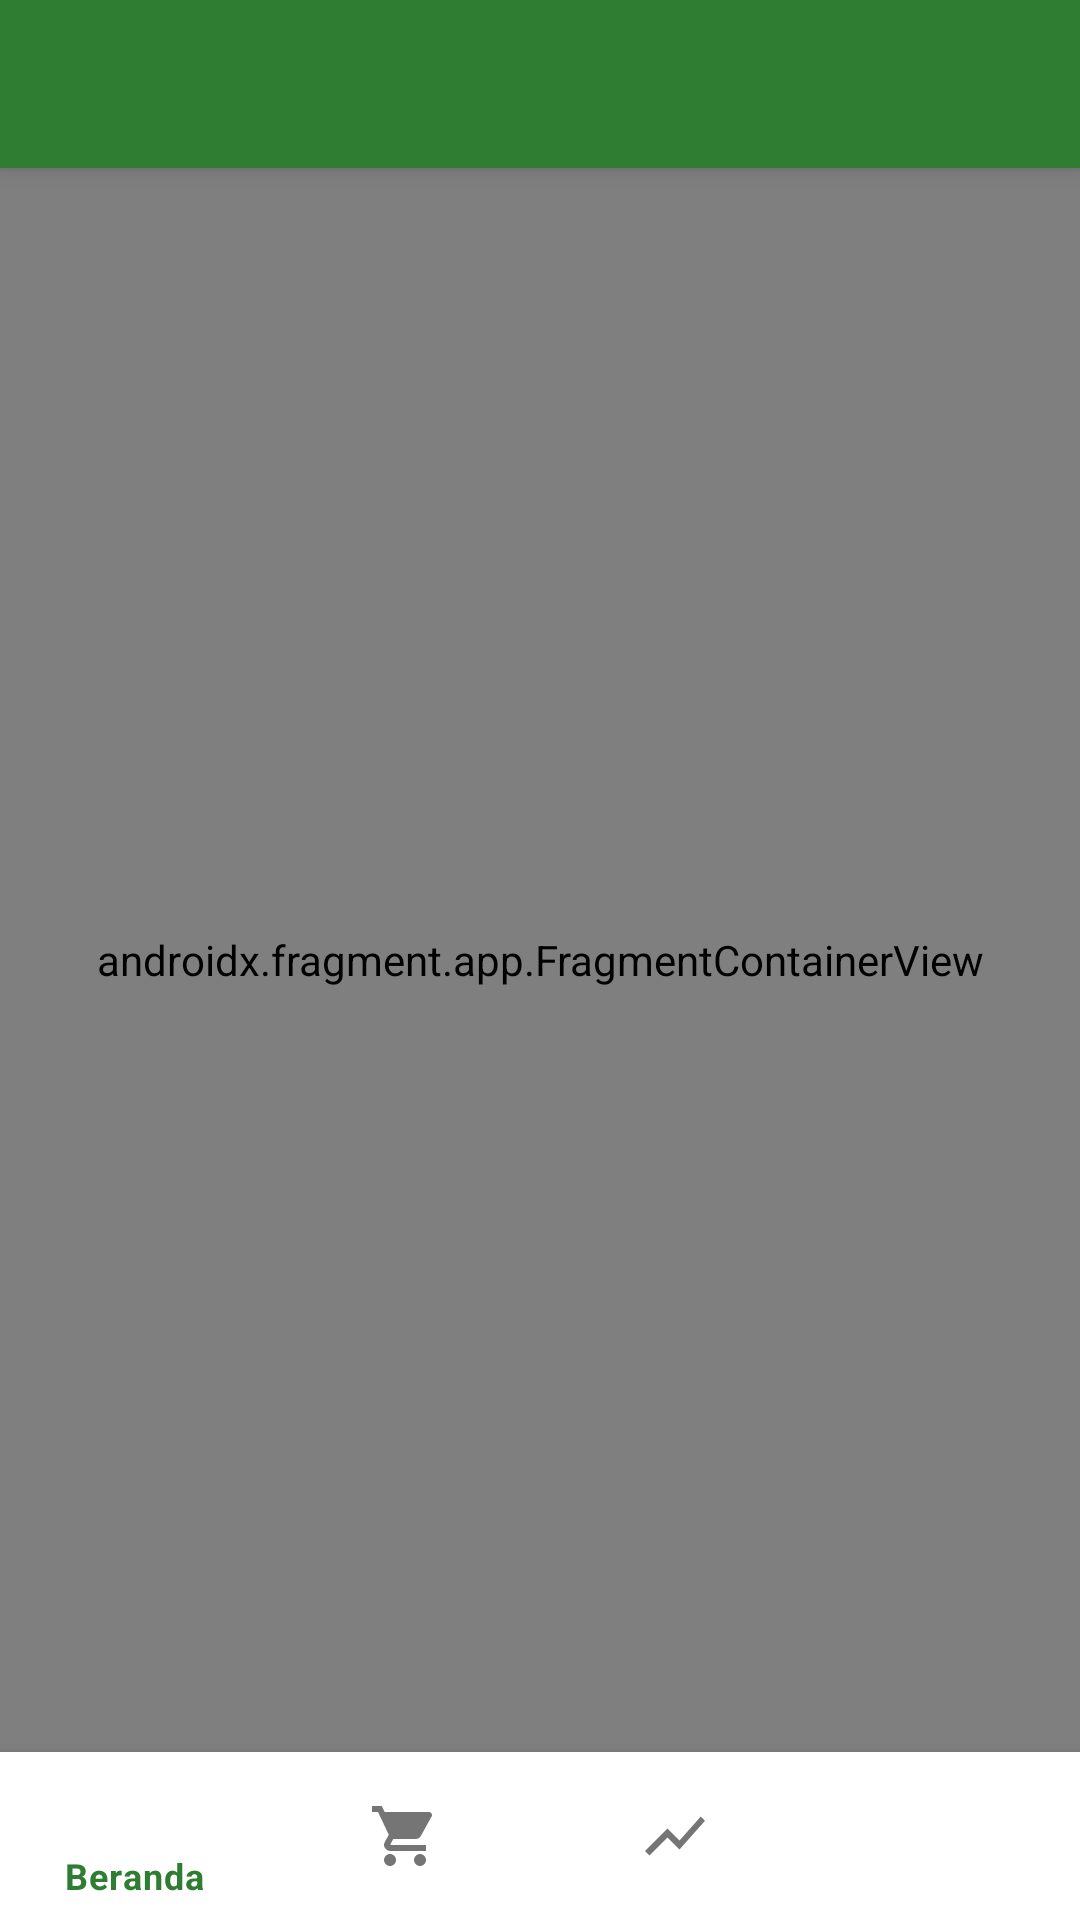

Produce the Android XML layout that renders to this screen, including the resource entries it uses.
<!-- AndroidManifest.xml: application theme Theme.SalesForecastingJamur -->
<!-- res/layout/activity_main.xml -->
<?xml version="1.0" encoding="utf-8"?>
<androidx.constraintlayout.widget.ConstraintLayout
    xmlns:android="http://schemas.android.com/apk/res/android"
    xmlns:app="http://schemas.android.com/apk/res-auto"
    xmlns:tools="http://schemas.android.com/tools"
    android:layout_width="match_parent"
    android:layout_height="match_parent"
    android:background="@color/putih"
    tools:context=".MainActivity">

    <com.google.android.material.appbar.AppBarLayout
        android:id="@+id/appBarLayout"
        android:layout_width="match_parent"
        android:layout_height="wrap_content"
        android:elevation="4dp"
        app:layout_constraintTop_toTopOf="parent">

        <com.google.android.material.appbar.MaterialToolbar
            android:id="@+id/toolbar"
            android:layout_width="match_parent"
            android:layout_height="@dimen/tinggi_appbar"
            android:background="@color/hijau_utama"
            app:titleTextColor="@color/putih"
            app:subtitleTextColor="@color/hijau_muda"/>

    </com.google.android.material.appbar.AppBarLayout>

    <androidx.fragment.app.FragmentContainerView
        android:id="@+id/nav_host_fragment"
        android:name="androidx.navigation.fragment.NavHostFragment"
        android:layout_width="0dp"
        android:layout_height="0dp"
        app:defaultNavHost="true"
        app:navGraph="@navigation/nav_graph"
        app:layout_constraintTop_toBottomOf="@+id/appBarLayout"
        app:layout_constraintBottom_toTopOf="@id/bottom_nav"
        app:layout_constraintStart_toStartOf="parent"
        app:layout_constraintEnd_toEndOf="parent"/>

    <com.google.android.material.bottomnavigation.BottomNavigationView
        android:id="@+id/bottom_nav"
        android:layout_width="0dp"
        android:layout_height="wrap_content"
        android:background="@color/putih"
        app:itemIconTint="@color/nav_color_selector"
        app:itemTextColor="@color/nav_color_selector"
        app:menu="@menu/bottom_nav_menu"
        app:layout_constraintBottom_toBottomOf="parent"
        app:layout_constraintStart_toStartOf="parent"
        app:layout_constraintEnd_toEndOf="parent"/>

</androidx.constraintlayout.widget.ConstraintLayout>
<!-- resources referenced by this layout -->
<resources>
  <color name="hijau_muda">#A5D6A7</color>
  <color name="hijau_utama">#2E7D32</color>
  <color name="putih">#FFFFFF</color>
  <dimen name="tinggi_appbar">56dp</dimen>
  <style name="Theme.SalesForecastingJamur" parent="Theme.MaterialComponents.Light.NoActionBar">
          <item name="colorPrimary">@color/hijau_utama</item>
          <item name="colorPrimaryVariant">@color/hijau_gelap</item>
          <item name="colorOnPrimary">@color/putih</item>
          <item name="colorSecondary">@color/hijau_terang</item>
          <item name="colorOnSecondary">@color/putih</item>
          <item name="android:colorBackground">@color/putih</item>
          <item name="android:fontFamily">sans-serif</item>
      </style>
  <color name="hijau_gelap">#1B5E20</color>
  <color name="hijau_terang">#4CAF50</color>
</resources>
